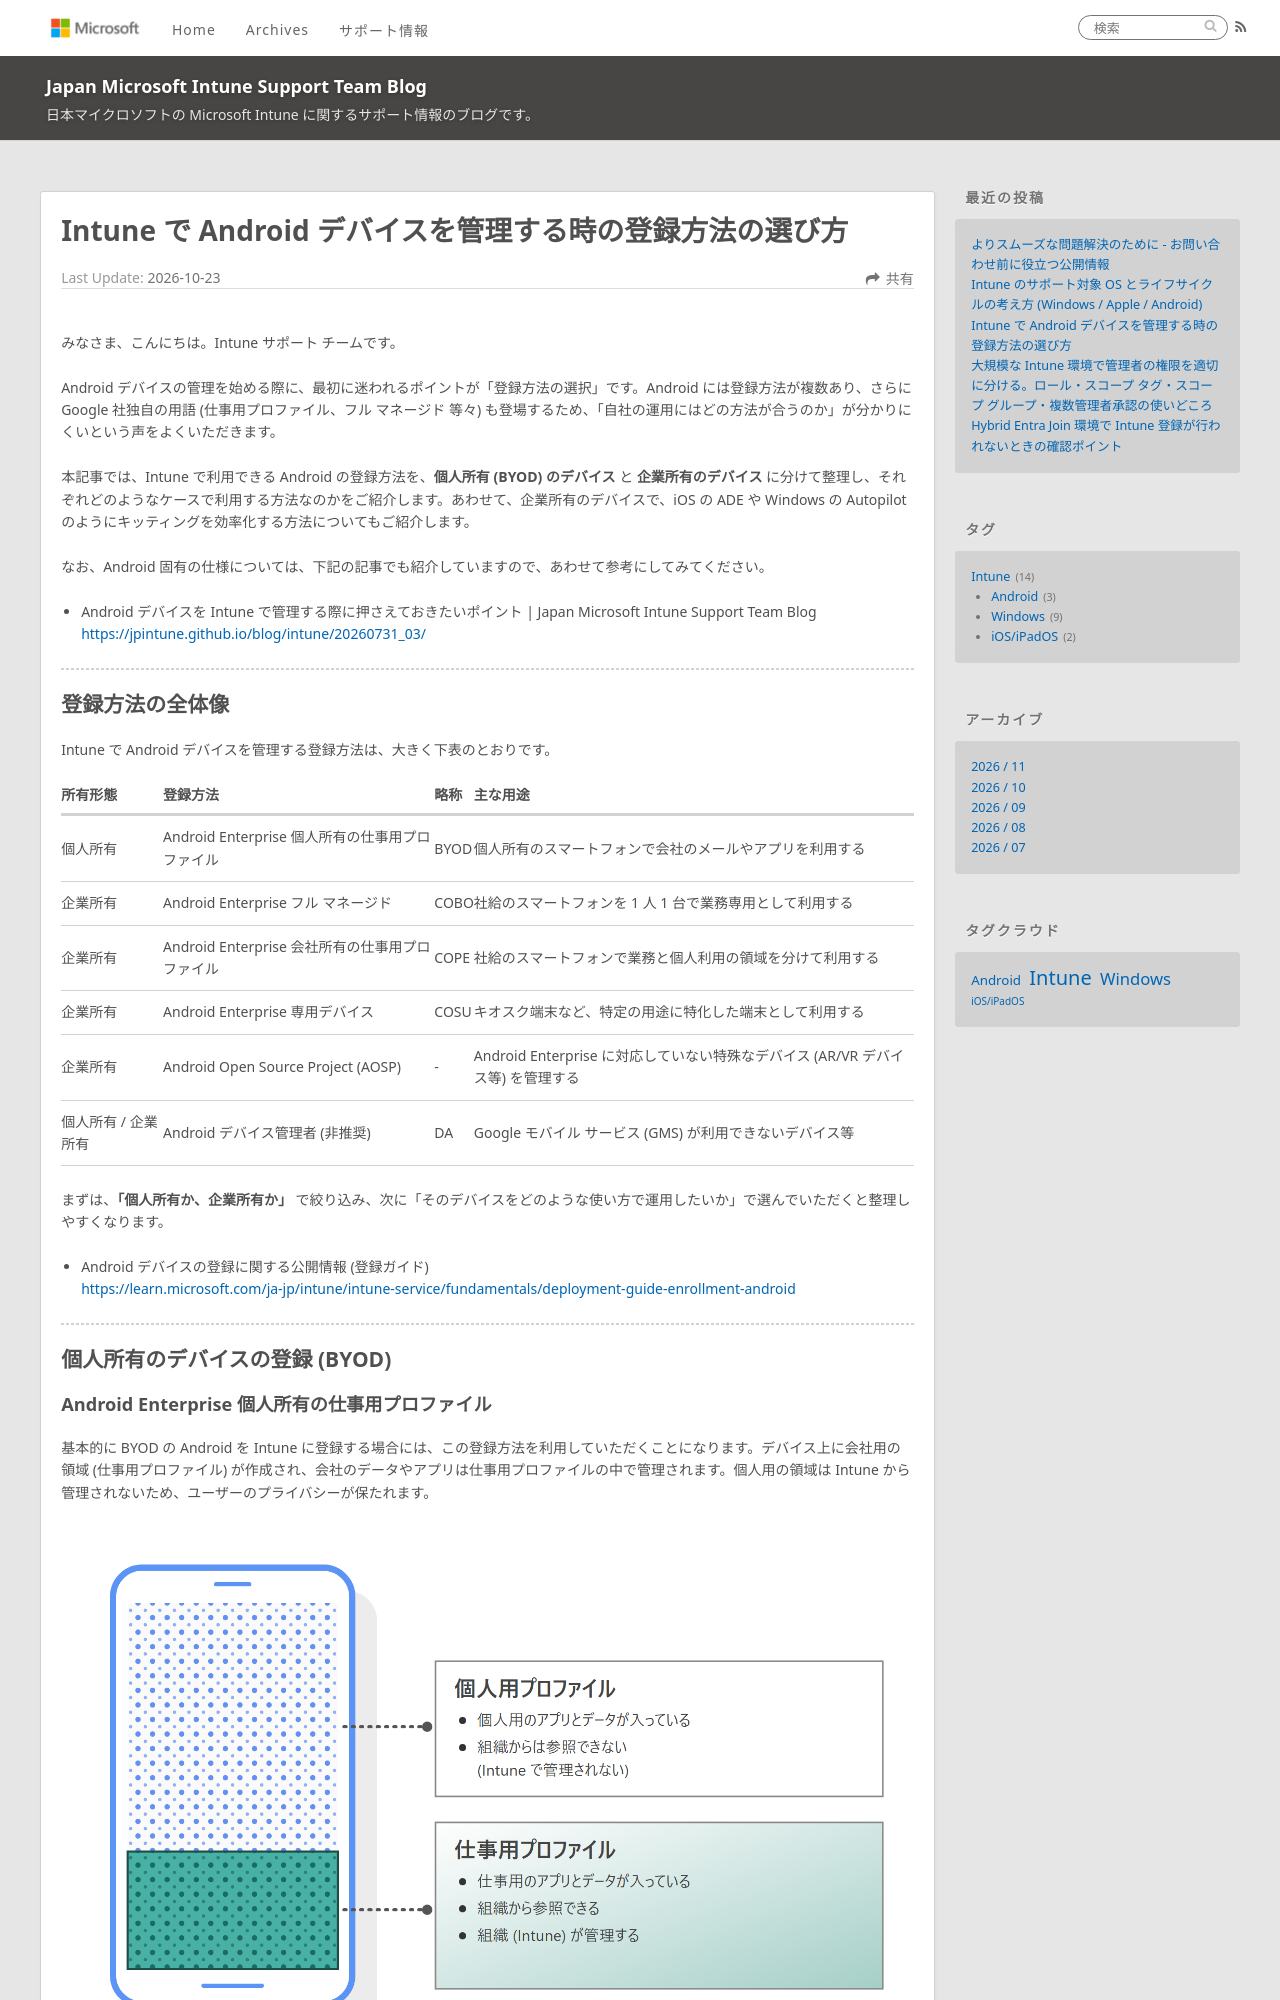

repository: jpintune/blog · page: intune/20261023_01/index.html · generator: jekyll

---
title: Intune で Android デバイスを管理する時の登録方法の選び方
date: 2026-10-23
tags:
  - Intune
  - Android
disableDisclaimer: true
---

# Intune で Android デバイスを管理する時の登録方法の選び方

みなさま、こんにちは。Intune サポート チームです。

Android デバイスの管理を始める際に、最初に迷われるポイントが「登録方法の選択」です。Android には登録方法が複数あり、さらに Google 社独自の用語 (仕事用プロファイル、フル マネージド 等々) も登場するため、「自社の運用にはどの方法が合うのか」が分かりにくいという声をよくいただきます。

本記事では、Intune で利用できる Android の登録方法を、**個人所有 (BYOD) のデバイス** と **企業所有のデバイス** に分けて整理し、それぞれどのようなケースで利用する方法なのかをご紹介します。あわせて、企業所有のデバイスで、iOS の ADE や Windows の Autopilot のようにキッティングを効率化する方法についてもご紹介します。

なお、Android 固有の仕様については、下記の記事でも紹介していますので、あわせて参考にしてみてください。

- Android デバイスを Intune で管理する際に押さえておきたいポイント | Japan Microsoft Intune Support Team Blog
  https://jpintune.github.io/blog/intune/20260731_03/

---

## 登録方法の全体像

Intune で Android デバイスを管理する登録方法は、大きく下表のとおりです。

| 所有形態 | 登録方法 | 略称 | 主な用途 |
| --- | --- | --- | --- |
| 個人所有 | Android Enterprise 個人所有の仕事用プロファイル | BYOD | 個人所有のスマートフォンで会社のメールやアプリを利用する |
| 企業所有 | Android Enterprise フル マネージド | COBO | 社給のスマートフォンを 1 人 1 台で業務専用として利用する |
| 企業所有 | Android Enterprise 会社所有の仕事用プロファイル | COPE | 社給のスマートフォンで業務と個人利用の領域を分けて利用する |
| 企業所有 | Android Enterprise 専用デバイス | COSU | キオスク端末など、特定の用途に特化した端末として利用する |
| 企業所有 | Android Open Source Project (AOSP) | - | Android Enterprise に対応していない特殊なデバイス (AR/VR デバイス等) を管理する |
| 個人所有 / 企業所有 | Android デバイス管理者 (非推奨) | DA | Google モバイル サービス (GMS) が利用できないデバイス等 |

まずは、**「個人所有か、企業所有か」** で絞り込み、次に「そのデバイスをどのような使い方で運用したいか」で選んでいただくと整理しやすくなります。

- Android デバイスの登録に関する公開情報 (登録ガイド)
  https://learn.microsoft.com/ja-jp/intune/intune-service/fundamentals/deployment-guide-enrollment-android

---

## 個人所有のデバイスの登録 (BYOD)
